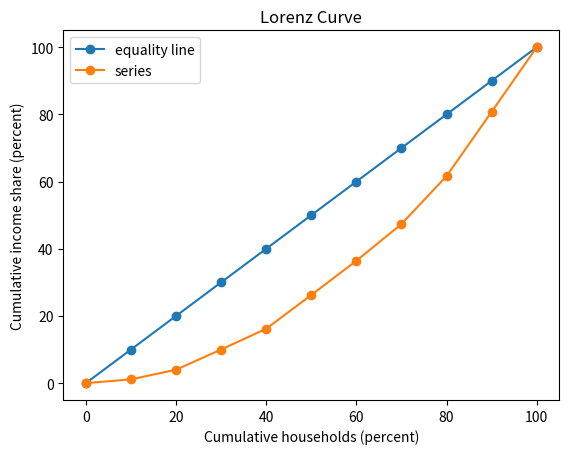

Write the Python code that produced this figure.
#!/usr/bin/env python3


import numpy as np
import matplotlib.pyplot as plt


class IncomeBuckets:
    """
    Groups incomes into buckets, computes their avg and their share of total income.
    """
    def __init__(self, incomes: list = None, n: int = 0, income_avg: list = None, income_share:list = None):

        if income_share:
            self.bucket_share = income_share
            self.bucket_avg = None
            self.bucket_sum = None
            return
        elif income_avg:
            self.bucket_avg = income_avg
            self.bucket_sum = None
            
            # note: this value will be an approximation because we are
            #       projecting from the average.
            total_income = sum(self.bucket_avg)
            self.bucket_share = [(s / total_income) * 100 for s in self.bucket_avg]
            return
        else:
            self.bucket_avg = []
            self.bucket_sum = []

            # Compute the n buckets
            incomes = sorted(incomes)
            chunk_size = len(incomes) // n
            buckets = [ incomes[i:i+chunk_size] for i in range(0, len(incomes), chunk_size) ]

            # Get the avg and total income in each bucket
            for b in buckets:
                q_total = sum(b)
                self.bucket_sum.append(q_total)
                self.bucket_avg.append(q_total / len(b))

            total_income = sum(self.bucket_avg)
            self.bucket_share = [(s / total_income) * 100 for s in self.bucket_avg]


    def series(self) -> tuple:
        ys = self.cumulative()
        xs = np.linspace(0, 100, num=len(ys))
        return (xs, ys)


    def cumulative(self) -> list:
        xs = [0]
        for x in self.bucket_share:
            xs.append(xs[-1] + x)
        return xs


def gini(shares: list) -> float:
    """
    note:   shares[0]  should be 0
            shares[-1] should be 100
    """
    xs = shares.copy()
    if any([x > 1 for x in xs]):
        xs = [x / 100 for x in xs]

    n = len(xs) - 1
    return ((n - 1) / n) - (2/n) * sum(xs[0:n])


def main():
    qd = IncomeBuckets(
        income_avg=[
            114,
            288,
            605,
            621,
            1012,
            1023,
            1101,
            1434,
            1925,
            1934
        ]
    )

    # Now let's plot the lorenz curve
    plt.figure()

    xs, ys = qd.series()

    plt.plot(xs, xs, '-o', label="equality line")
    plt.plot(xs, ys, '-o', label="series")

    plt.title("Lorenz Curve")
    plt.xlabel("Cumulative households (percent)")
    plt.ylabel("Cumulative income share (percent)")
    plt.legend()
    plt.show()


if __name__ == "__main__":
    main()
